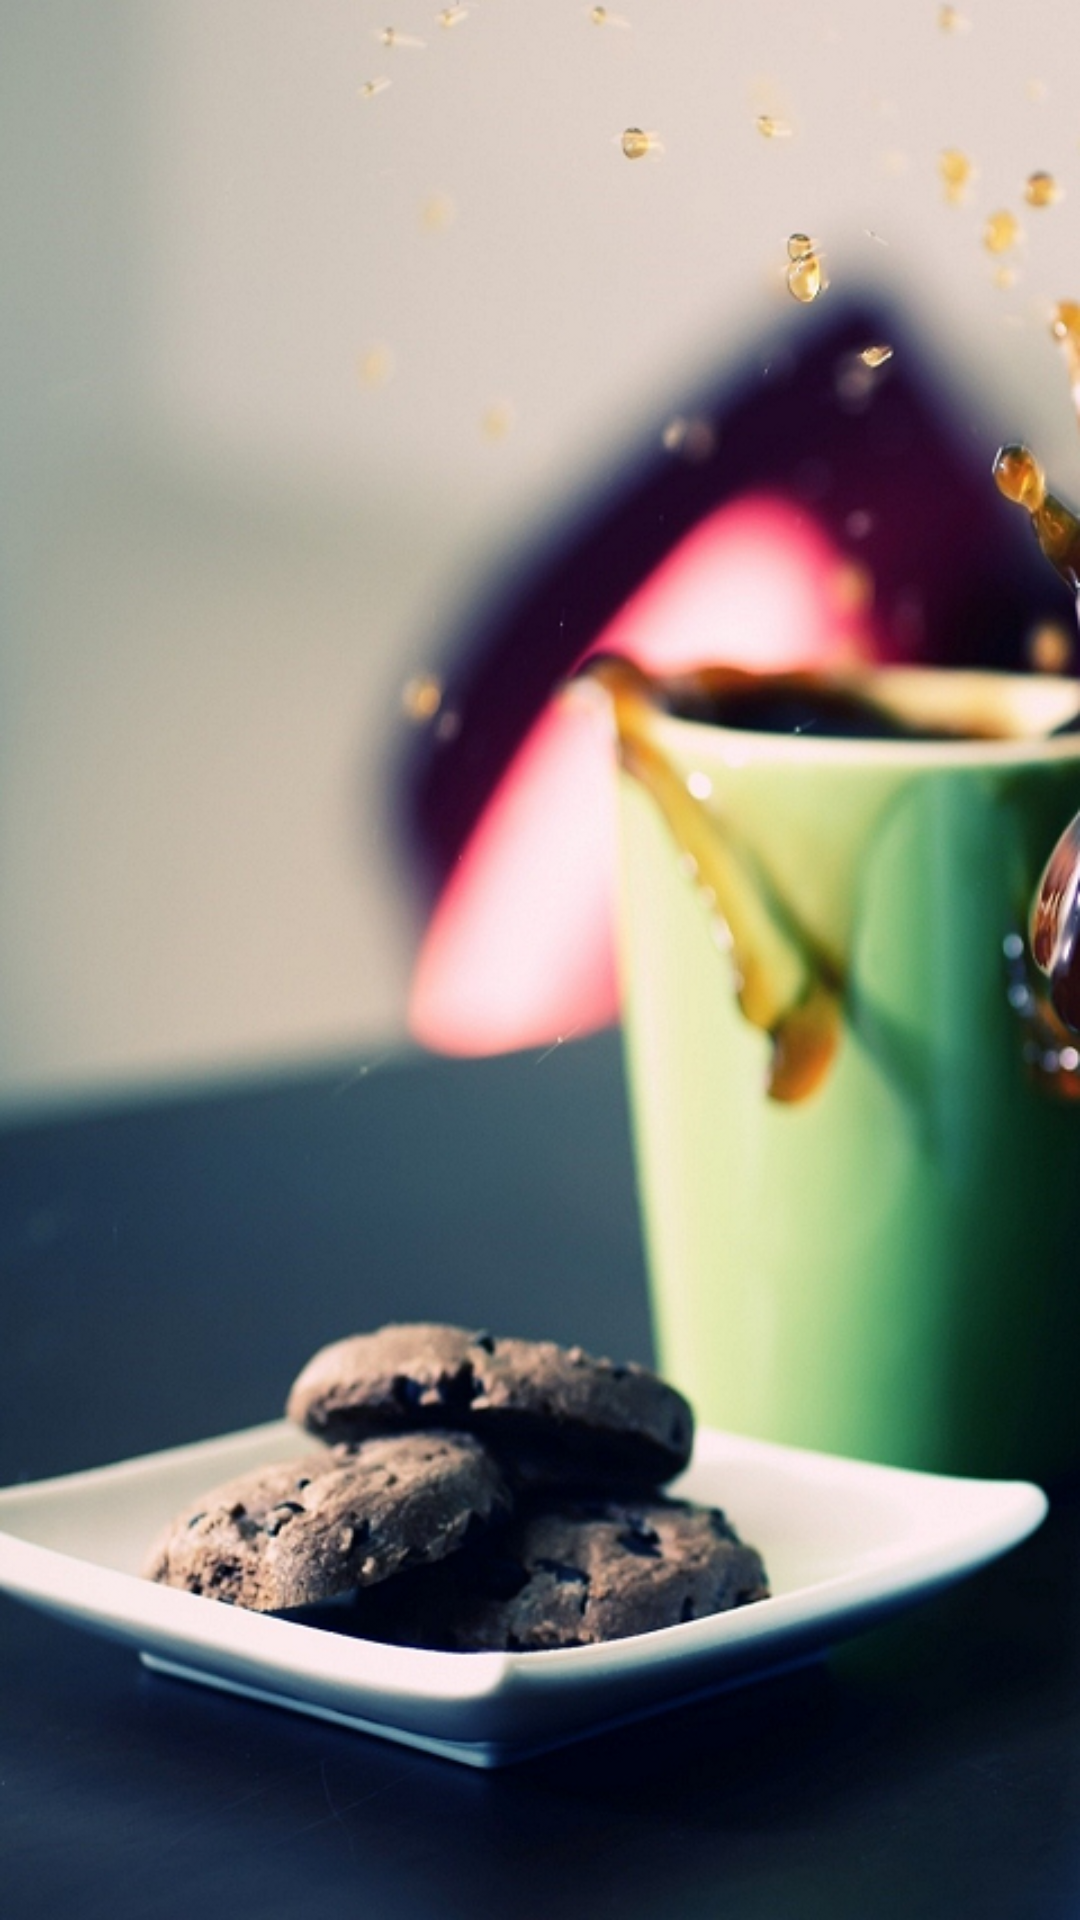

Layout XML and referenced resources for this Android screen:
<!-- AndroidManifest.xml: application theme AppTheme -->
<!-- res/layout/activity_favourites.xml -->
<?xml version="1.0" encoding="utf-8"?>
<RelativeLayout
    xmlns:android="http://schemas.android.com/apk/res/android"
    xmlns:app="http://schemas.android.com/apk/res-auto"
    xmlns:tools="http://schemas.android.com/tools"
    android:id="@+id/root_layout"
    android:layout_width="match_parent"
    android:layout_height="match_parent"
    android:orientation="vertical"
    android:background="@drawable/back"
    tools:context="com.techbytecare.kk.androideatclient.FavouritesActivity">

    <android.support.v7.widget.RecyclerView
        android:id="@+id/recycler_fav"
        android:layout_width="match_parent"
        android:layout_height="match_parent"
        android:scrollbars="vertical">

    </android.support.v7.widget.RecyclerView>

</RelativeLayout>
<!-- resources referenced by this layout -->
<resources>
  <!-- drawable back: png bitmap (drawable, 615609 bytes) -->
  <style name="AppTheme" parent="Theme.AppCompat.Light.NoActionBar">
          
          <item name="colorPrimary">@color/colorPrimary</item>
          <item name="colorPrimaryDark">@color/colorPrimaryDark</item>
          <item name="colorAccent">@color/colorAccent</item>
      </style>
  <color name="colorPrimary">#004d40</color>
  <color name="colorPrimaryDark">#00251a</color>
  <color name="colorAccent">#39796b</color>
</resources>
